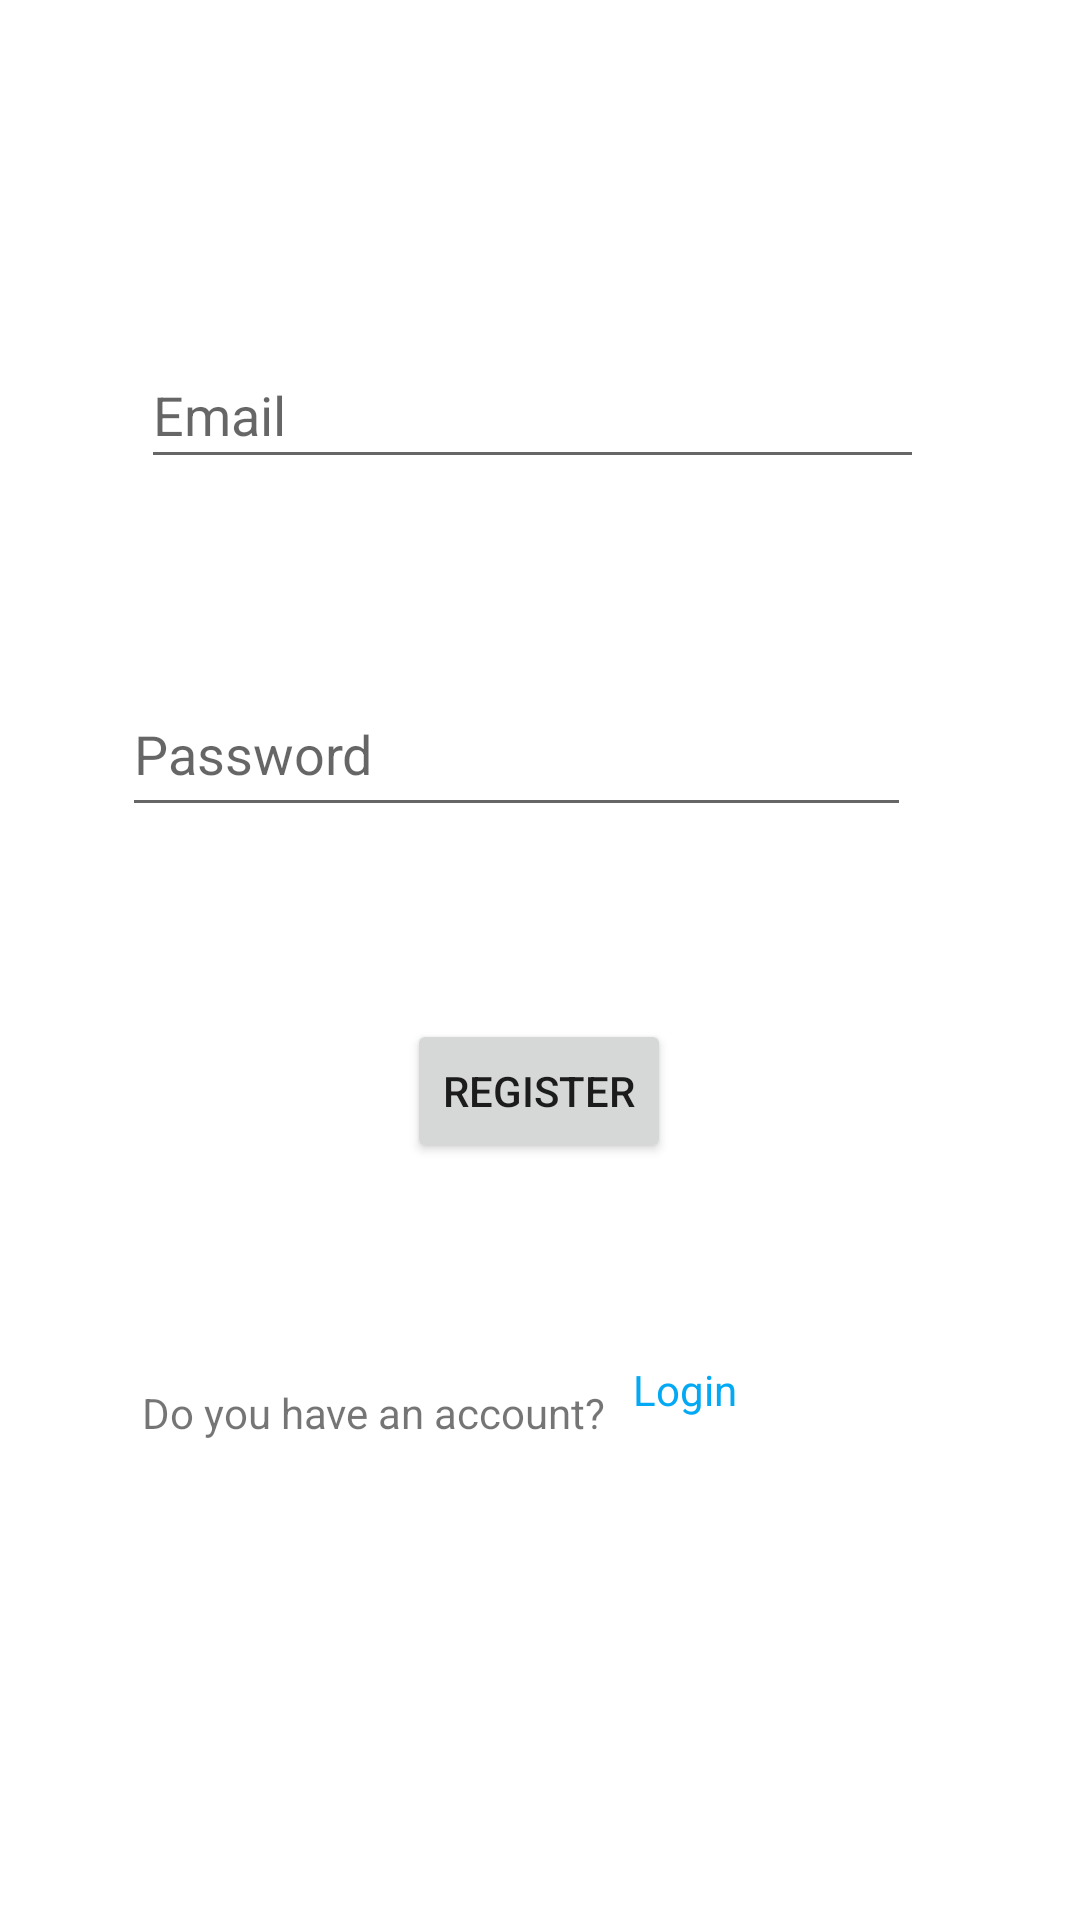

Android layout source for this screen:
<!-- AndroidManifest.xml: application theme Theme.Authenication -->
<!-- res/layout/activity_register.xml -->
<?xml version="1.0" encoding="utf-8"?>
<androidx.constraintlayout.widget.ConstraintLayout xmlns:android="http://schemas.android.com/apk/res/android"
    xmlns:app="http://schemas.android.com/apk/res-auto"
    xmlns:tools="http://schemas.android.com/tools"
    android:layout_width="match_parent"
    android:layout_height="match_parent"
    tools:context=".Register">

    <EditText
        android:id="@+id/etemail"
        android:layout_width="261dp"
        android:layout_height="46dp"
        android:layout_marginStart="100dp"
        android:layout_marginTop="132dp"
        android:layout_marginEnd="105dp"
        android:layout_marginBottom="32dp"
        android:ems="10"
        android:hint="Email"
        android:inputType="textEmailAddress"
        app:layout_constraintBottom_toTopOf="@+id/etpwd"
        app:layout_constraintEnd_toEndOf="parent"
        app:layout_constraintStart_toStartOf="parent"
        app:layout_constraintTop_toTopOf="parent" />

    <EditText
        android:id="@+id/etpwd"
        android:layout_width="263dp"
        android:layout_height="52dp"
        android:layout_marginStart="100dp"
        android:layout_marginTop="32dp"
        android:layout_marginEnd="105dp"
        android:layout_marginBottom="32dp"
        android:ems="10"
        android:hint="Password"
        android:inputType="textPassword"
        app:layout_constraintBottom_toTopOf="@+id/button2"
        app:layout_constraintEnd_toEndOf="parent"
        app:layout_constraintHorizontal_bias="0.55"
        app:layout_constraintStart_toStartOf="parent"
        app:layout_constraintTop_toBottomOf="@+id/etemail" />

    <Button
        android:id="@+id/button2"
        android:layout_width="wrap_content"
        android:layout_height="wrap_content"
        android:layout_marginStart="152dp"
        android:layout_marginTop="32dp"
        android:layout_marginEnd="153dp"
        android:layout_marginBottom="32dp"
        android:onClick="toregister"
        android:text="Register"
        app:layout_constraintBottom_toTopOf="@+id/textView3"
        app:layout_constraintEnd_toEndOf="parent"
        app:layout_constraintStart_toStartOf="parent"
        app:layout_constraintTop_toBottomOf="@+id/etpwd" />

    <TextView
        android:id="@+id/textView3"
        android:layout_width="wrap_content"
        android:layout_height="wrap_content"
        android:layout_marginTop="34dp"
        android:layout_marginEnd="105dp"
        android:layout_marginBottom="186dp"
        android:onClick="gotologin"
        android:text="Login"
        android:textColor="#03A9F4"
        app:layout_constraintBottom_toBottomOf="parent"
        app:layout_constraintEnd_toEndOf="parent"
        app:layout_constraintStart_toEndOf="@+id/textView4"
        app:layout_constraintTop_toBottomOf="@+id/button2" />


    <LinearLayout
        android:id="@+id/linearLayout"
        android:layout_width="366dp"
        android:layout_height="56dp"
        android:layout_marginBottom="170dp"
        android:orientation="horizontal"
        app:layout_constraintBottom_toBottomOf="parent"
        app:layout_constraintEnd_toEndOf="parent"
        app:layout_constraintHorizontal_bias="1.0"
        app:layout_constraintStart_toStartOf="parent"
        app:layout_constraintTop_toBottomOf="@+id/button2"
        app:layout_constraintVertical_bias="0.842" />

    <TextView
        android:id="@+id/textView4"
        android:layout_width="wrap_content"
        android:layout_height="wrap_content"
        android:layout_marginStart="38dp"
        android:layout_marginTop="100dp"
        android:layout_marginBottom="186dp"
        android:text="Do you have an account?"
        app:layout_constraintBottom_toBottomOf="parent"
        app:layout_constraintEnd_toStartOf="@+id/textView3"
        app:layout_constraintStart_toStartOf="parent"
        app:layout_constraintTop_toBottomOf="@+id/button2" />
</androidx.constraintlayout.widget.ConstraintLayout>
<!-- resources referenced by this layout -->
<resources>
  <style name="Theme.Authenication" parent="Theme.MaterialComponents.DayNight.DarkActionBar">
          
          <item name="colorPrimary">@color/purple_500</item>
          <item name="colorPrimaryVariant">@color/purple_700</item>
          <item name="colorOnPrimary">@color/white</item>
          
          <item name="colorSecondary">@color/teal_200</item>
          <item name="colorSecondaryVariant">@color/teal_700</item>
          <item name="colorOnSecondary">@color/black</item>
          
          <item name="android:statusBarColor">?attr/colorPrimaryVariant</item>
          
      </style>
  <!-- not gathered from this repository: default colours our renderer supplied (Android Studio template values) -->
  <color name="purple_500">#FF6200EE</color>
  <color name="purple_700">#FF3700B3</color>
  <color name="teal_200">#FF03DAC5</color>
  <color name="teal_700">#FF018786</color>
  <color name="black">#FF000000</color>
  <color name="white">#FFFFFFFF</color>
</resources>
